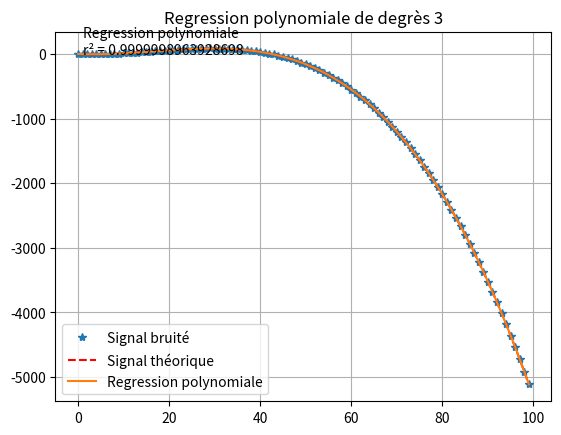

Write Python code to recreate this figure.
# C. Cho 
##############
# LIBRAIRIES #
##############
import numpy as np
import matplotlib.pyplot as plt
import random
from matplotlib import cm
from copy import deepcopy


###########
# PROBLEM #
###########
"""
    Let (X, Y) be two vectors in R^n x R^n.
    The coordinates (xi, yi) of X and Y form coordinate couples
    which designate points on a graph.
	We want to fit our points with coefficients (a_i) in R^(d+1) to obtain a polynom of degree d,
    such as Y ~ sum_{i=0}^{d} a_i*X**i
    

    In practice we will always have an error vector eps such that
    Y = sum{a_i*X**i} + eps

    example d = 1 : 
    Y ~ a_1*X + a_0 
    fit with affine function of coefficients (a, b)

    example d = 2 :
    Y ~ a_2*X² +a_1*X + a_0
    fit with square function of coefficients (a, b, c)
    
    The idea is to approximate Y with Ŷ such as Ŷ = a_i*X**i and eps = Y - Ŷ, 0 <= i <= d
    In order to do this, one has to find the best coefficients (a_i), 0 <= i <= d

    Ŷ = a_d*X^d+ a_(d-1)*X^(d-1) +... + a_(1)*X + a_(0) = (ŷ_n, ...., ŷ_1) with X = (x_n, ...., x_1)
    for all j in [| 1 ; n |]: 
           ŷ_j = a_d*x_j^d +  a_(d-1)*x_j^(d-1) + ... + a_1*x_j

    Thus, we can write matrix equation :

        [[ x1**d ...   x1**0 ],
    Ŷ =  [ ..    ...   ...   ],  *  (a_d, ..., a_1)^T
         [ xn**d ...   xn**0 ]]

    Let's define w = (a_d, ..., a_1)^T dans M(d,1)(R) 
                 A = [[ x1**d ...   1 ], [ ..    ...     ],[ xn**d ...   1 ]] dans M(n,d)R

    We obtain Ŷ = A*w (E)

    In the best case we have eps = (0, .., 0)
    Meaning Ŷ = Y. Therefore all points are alligned on a slope.

   But this is rarely the cas, let's discuss on equation (E) a bit

    One want to obtain w = argmin(||eps||) = argmin(||Y - Ŷ||)

    Let's consider col(A) = span space from A columns
    Remark :
    M = (C1, .., Cp) matrix of p columns 
    Let be u = (u1, ..., up) a vector of p coefficients
    => We can write M * u = u1 * C1 + u2 * C2 + ... + up * Cp

    Let's call columns of A (A1, A2, ..., Ad)
    Let be col(A) = {vectors t = (t1, .., tn)^T such that it exists v = (v1, ..., vd)^T t = A*v = v1*A1 +...+ vd*Ad}
    Another way to say this is:, col(A) is the span-space of A columns.

    Being given a vector w, A*w belongs to col(A)

    Discussion on eps = Y - Ŷ :
    (i) If eps is null vector then Y belongs to col(A)

    (ii) If not it is outside of col(A)

    Solution Ŷ = A*w that minimise eps is Ŷ in col(A) that's closest to Y.
    Nevertheless minimal distance between a vector and a space is the projection 
    of the vector on this space

    Therefore we want w such that Ŷ = A*w is the projection of Y on col(A)

    Remark:
    For a given vectorial space E we write E⊥ the set of vectors that are orthogonal to E.
    We can demonstrate that in R^n we can write a vector x
    as a sum of vector u and v, one belonging to E and the other to E⊥:
    Such that x = u + v, u in E and v in E⊥

    Therefore one can write Y = u + v with u in à col(A) and v in col(A)⊥.
    Here we can specifically write : u = Ŷ and v = eps.

    One can demonstrate that  :
    given the span-space of A columns col(A),
    it's orthogonal space col(A)⊥,
    and a vector x :
    if x belongs to ker(A^T) then belongs to col(A)
    and symmetrically col(A) then belongs to ker(A^T)
    Therefore for x in col(A)⊥ then A^T*x = 0.

    Let's apply this : Y = Ŷ + eps
    eps belongs to col(A)⊥ => A^T*eps = 0
    But A^T*eps = A^T(Y - Ŷ) = A^T*Y - A^T*Ŷ = A^T*Y - A^T*A*w = 0
    Therefore : ( A^T*A )* w = A^T*Y => w = (A^T*A)^(-1) * A^T*Y
    
"""

#############
# FUNCTIONS #
#############
def graham_schmidt(B:np.ndarray)->np.ndarray:
    """Return an orthogonal basis from a given B basis

    Args:
        B (np.ndarray): B basis
    """
   
    B_ortho = []
    for i in range(len(B)):
        e_i = B[i]
        for j in range (len(B_ortho)):
            e_j = B_ortho[j]
            p_j = np.linalg.vecdot(e_i, e_j)*e_j/np.linalg.vecdot(e_j, e_j)
            e_i = e_i - p_j
        B_ortho.append(e_i)
    return(B_ortho)


def regression_inversion_matricielle(X:np.ndarray, Y:np.ndarray, d:int=1):
    """Performs polynomial regression by projecting Y vector onto the regression subs-space.
        Solves the system by inverting it

    Args:
        X (np.ndarray): n samples of real values
        Y (np.ndarray): n samples of real values
        d (int, optional): Fitting polynome degree. Defaults to 1.
    """
    A = np.array([[xi**(d-i) for i in range(d+1)] for xi in X])

    A_T = A.T

    w = np.linalg.inv(A_T @ A) @ A_T @ Y

    #convention : [a0, ..., ad]
    w = np.array([w[len(w)-1-i] for i in range (len(w))], dtype=float)

    return(w)



########
# MAIN #
########
if __name__ == "__main__":	
    # np.random.seed(0)
    ### SAMPLES ###
    # Polynome coefficients 
    coeff_th = [1.0, -3.2, 0.5, -0.01]

    nb = 100 #samples
    X = np.arange(0, nb)


    # convention : de a0 à ... ad
    d = len(coeff_th)-1 # degree of polynome


    # Definition of Y_th
    Y_th = np.zeros_like(X, dtype=float)
    for i in range(d + 1):
        Y_th += coeff_th[i] * (X ** i) #ad.x^d + ... + a0.x^0


    # Then add noise to get Y
    np.random.seed(0)  # Pour la reproductibilité
    bruit = np.random.normal(0, 0.5, len(X))  # Bruit gaussien de moyenne 0 et écart-type 0.5
    Y = Y_th + bruit

    ### REGRESSION ###
    coeff = regression_inversion_matricielle(X, Y, d)
    # convention : de a0 à ... ad

    Y_estimate = np.zeros_like(X, dtype=float)
    for i in range(d + 1):
        Y_estimate += coeff[i] * (X ** i)

    SS_mean = np.sum((Y-np.mean(Y))**2)
    SS_fit = np.sum((Y-Y_estimate)**2)
    R_squared = (SS_mean - SS_fit)/SS_mean


    print(f"coeff_th = {coeff_th}")
    print(f"coeff_ = {coeff}")


    ### PLOT ###
    f1, ax = plt.subplots()
    ax.plot(X, Y, '*', label = "Signal bruité")
    ax.plot(X, Y_th, 'r--', label = "Signal théorique")
    ax.plot(X, Y_estimate, label = f"Regression polynomiale")
    ax.set_title(f"Regression polynomiale de degrès {d}")
    ax.text(1 , 1, s=f"Regression polynomiale\nr² = {R_squared}")
    plt.legend()
    plt.grid()
    # plt.xlim(-20, 20)
    # plt.ylim(-5, 15)
    plt.show()


        

    
